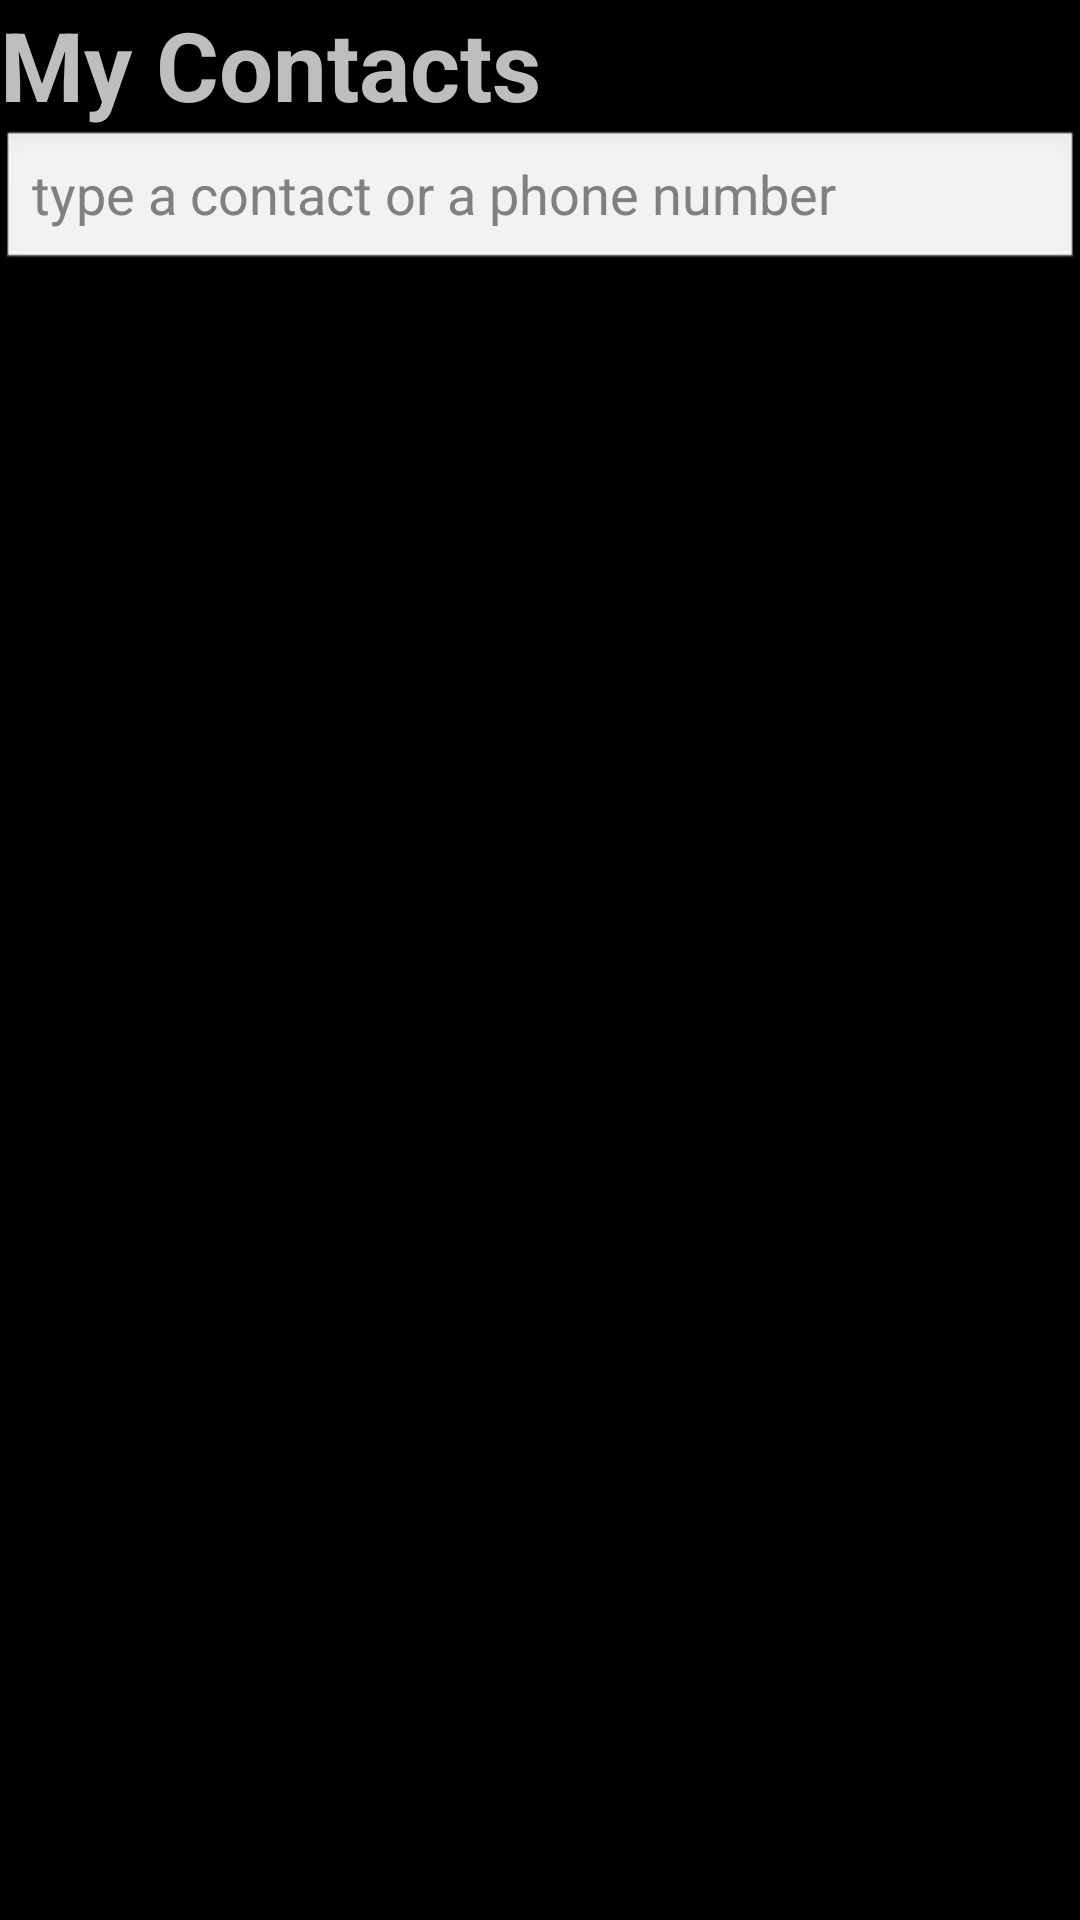

Produce the Android XML layout that renders to this screen, including the resource entries it uses.
<!-- AndroidManifest.xml: application theme android:Theme.NoTitleBar.Fullscreen -->
<!-- res/layout/recipient_input.xml -->
<?xml version="1.0" encoding="utf-8"?>
<FrameLayout xmlns:android="http://schemas.android.com/apk/res/android"
    android:layout_width="fill_parent"
    android:layout_height="fill_parent" >

    <LinearLayout
        android:layout_width="fill_parent"
        android:layout_height="fill_parent"
        android:orientation="vertical" >

        <TextView
            android:layout_width="fill_parent"
            android:layout_height="wrap_content"
            android:text="My Contacts"
            android:textSize="32sp"
            android:textStyle="bold" />

        <EditText
            android:id="@+id/search_box"
            android:layout_width="fill_parent"
            android:layout_height="wrap_content"
            android:hint="@string/filter_hint"
            android:inputType="text"
            android:maxLines="1"
            android:nextFocusDown="@id/android:list" />

        <ListView
            android:id="@id/android:list"
            android:layout_width="fill_parent"
            android:layout_height="0dip"
            android:layout_weight="1"
            android:fastScrollEnabled="true">

            
        </ListView>
        <TextView 
            android:id="@id/android:empty"
     	    android:layout_width="fill_parent"
       		android:layout_height="fill_parent"
       		android:text="Loading\nConversations" 
    	  	android:textSize="45px"
       		android:visibility="invisible"
       		android:gravity="center_vertical|center_horizontal"
       		/>
            
    </LinearLayout>

    <View
        android:id="@+id/black"
        android:layout_width="fill_parent"
        android:layout_height="fill_parent" android:background="#000000" android:visibility="gone"/>

</FrameLayout>
<!-- res/layout/recipient_input_item.xml (included above) -->
<?xml version="1.0" encoding="utf-8"?>
<LinearLayout xmlns:android="http://schemas.android.com/apk/res/android"
    android:id="@+id/content"
    android:layout_width="fill_parent"
    android:layout_height="wrap_content" android:background="@color/list_item_background">

    <ImageView
        android:id="@+id/picture"
        android:layout_width="wrap_content"
        android:layout_height="wrap_content"
        android:layout_margin="5dp"
        android:src="@drawable/stub" />

    <LinearLayout
        android:id="@+id/linearLayout1"
        android:layout_width="wrap_content"
        android:layout_height="wrap_content"
        android:orientation="vertical" >

        <TextView
            android:id="@+id/name"
            android:layout_width="wrap_content"
            android:layout_height="wrap_content"
            android:text="Name"
            android:textAppearance="?android:attr/textAppearanceLarge" android:textColor="@color/list_item_text"/>

        <TextView
            android:id="@+id/number"
            android:layout_width="wrap_content"
            android:layout_height="wrap_content"
            android:text="Number"
            android:textAppearance="?android:attr/textAppearanceSmall" android:textColor="@color/list_item_text"/>

    </LinearLayout>

</LinearLayout>
<!-- resources referenced by this layout -->
<resources>
  <!-- drawable stub: png bitmap (drawable-hdpi, 1468 bytes) -->
  <string name="filter_hint">type a contact or a phone number</string>
</resources>
